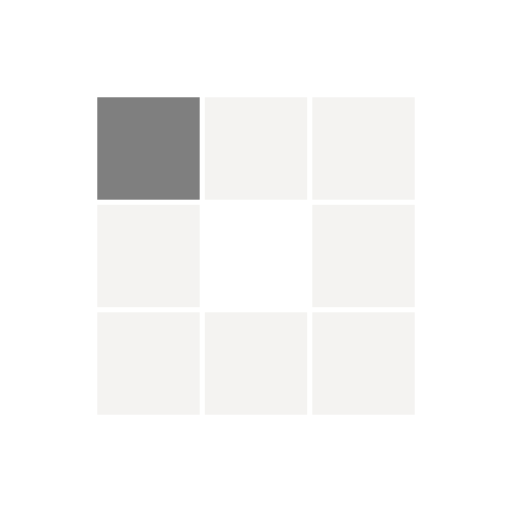
t = 0.00 s
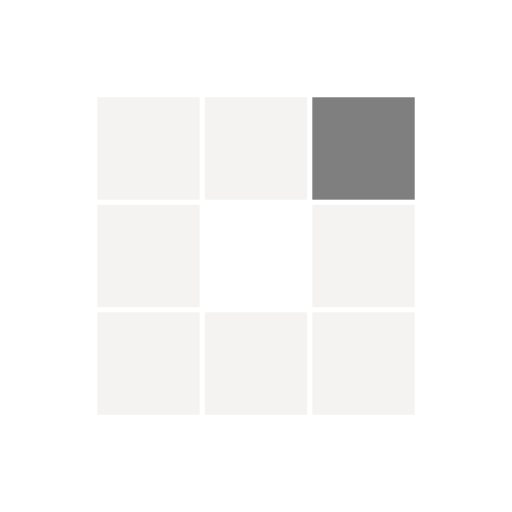
t = 0.31 s
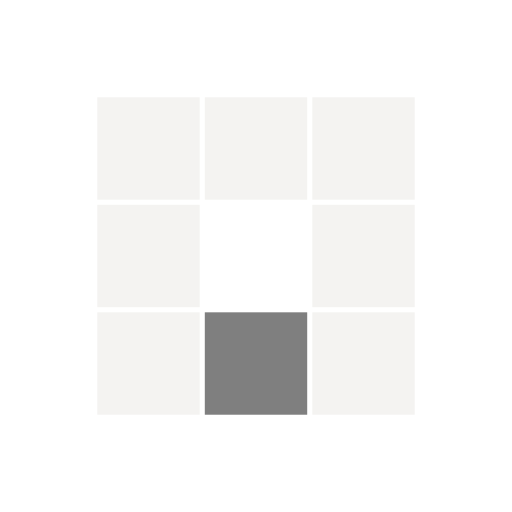
t = 0.63 s
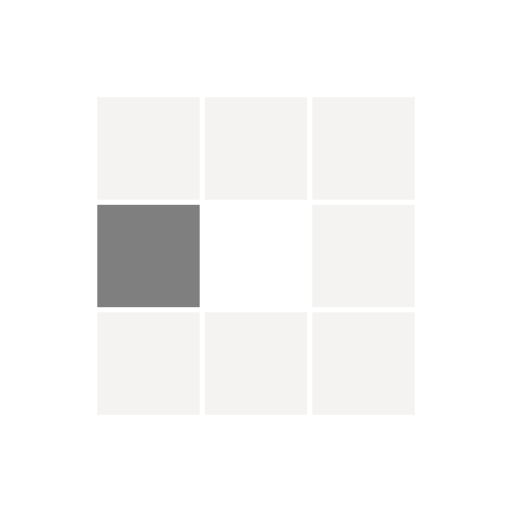
t = 0.94 s
t = 1.25 s: frame unchanged from t = 0.31 s, image omitted
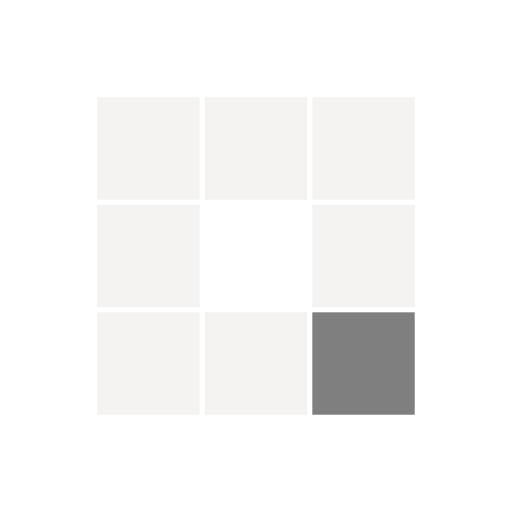
t = 1.53 s

The animated SVG that drew these frames (rendered in a browser with its animation timeline set to each time). Animation: 8 SMIL elements (animate=8); one cycle of 1.88 s, repeats indefinitely.

<svg class="lds-blocks" width="200px"  height="200px"  xmlns="http://www.w3.org/2000/svg" xmlns:xlink="http://www.w3.org/1999/xlink" viewBox="0 0 100 100" preserveAspectRatio="xMidYMid" style="background: none;"><rect x="19" y="19" width="20" height="20" fill="#f4f3f1">
  <animate attributeName="fill" values="#7f7f7f;#f4f3f1;#f4f3f1" keyTimes="0;0.125;1" dur="1s" repeatCount="indefinite" begin="0s" calcMode="discrete"></animate>
</rect><rect x="40" y="19" width="20" height="20" fill="#f4f3f1">
  <animate attributeName="fill" values="#7f7f7f;#f4f3f1;#f4f3f1" keyTimes="0;0.125;1" dur="1s" repeatCount="indefinite" begin="0.125s" calcMode="discrete"></animate>
</rect><rect x="61" y="19" width="20" height="20" fill="#f4f3f1">
  <animate attributeName="fill" values="#7f7f7f;#f4f3f1;#f4f3f1" keyTimes="0;0.125;1" dur="1s" repeatCount="indefinite" begin="0.25s" calcMode="discrete"></animate>
</rect><rect x="19" y="40" width="20" height="20" fill="#f4f3f1">
  <animate attributeName="fill" values="#7f7f7f;#f4f3f1;#f4f3f1" keyTimes="0;0.125;1" dur="1s" repeatCount="indefinite" begin="0.875s" calcMode="discrete"></animate>
</rect><rect x="61" y="40" width="20" height="20" fill="#f4f3f1">
  <animate attributeName="fill" values="#7f7f7f;#f4f3f1;#f4f3f1" keyTimes="0;0.125;1" dur="1s" repeatCount="indefinite" begin="0.375s" calcMode="discrete"></animate>
</rect><rect x="19" y="61" width="20" height="20" fill="#f4f3f1">
  <animate attributeName="fill" values="#7f7f7f;#f4f3f1;#f4f3f1" keyTimes="0;0.125;1" dur="1s" repeatCount="indefinite" begin="0.75s" calcMode="discrete"></animate>
</rect><rect x="40" y="61" width="20" height="20" fill="#f4f3f1">
  <animate attributeName="fill" values="#7f7f7f;#f4f3f1;#f4f3f1" keyTimes="0;0.125;1" dur="1s" repeatCount="indefinite" begin="0.625s" calcMode="discrete"></animate>
</rect><rect x="61" y="61" width="20" height="20" fill="#f4f3f1">
  <animate attributeName="fill" values="#7f7f7f;#f4f3f1;#f4f3f1" keyTimes="0;0.125;1" dur="1s" repeatCount="indefinite" begin="0.5s" calcMode="discrete"></animate>
</rect></svg>